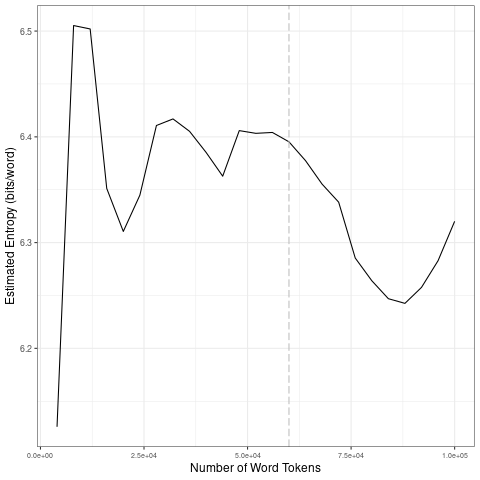

Source data for this figure (header and first rows):
file, entropy.Corpus.Size, entropy.Entropy, sd.Corpus.Size, sd.SD
data/2021_by_fr/2021-12-29_tokens_1-gram…, 4000, 6.126, 20000, 0.157
data/2021_by_fr/2021-12-29_tokens_1-gram…, 8000, 6.505, 40000, 0.02922
data/2021_by_fr/2021-12-29_tokens_1-gram…, 12000, 6.502, 60000, 0.01807
data/2021_by_fr/2021-12-29_tokens_1-gram…, 16000, 6.351, 80000, 0.04779
data/2021_by_fr/2021-12-29_tokens_1-gram…, 20000, 6.311, 1e+05, 0.03207
data/2021_by_fr/2021-12-29_tokens_1-gram…, 24000, 6.345, 20000, 0.157
data/2021_by_fr/2021-12-29_tokens_1-gram…, 28000, 6.411, 40000, 0.02922
data/2021_by_fr/2021-12-29_tokens_1-gram…, 32000, 6.417, 60000, 0.01807
data/2021_by_fr/2021-12-29_tokens_1-gram…, 36000, 6.405, 80000, 0.04779
data/2021_by_fr/2021-12-29_tokens_1-gram…, 40000, 6.385, 1e+05, 0.03207
data/2021_by_fr/2021-12-29_tokens_1-gram…, 44000, 6.363, 20000, 0.157
data/2021_by_fr/2021-12-29_tokens_1-gram…, 48000, 6.406, 40000, 0.02922
data/2021_by_fr/2021-12-29_tokens_1-gram…, 52000, 6.403, 60000, 0.01807
data/2021_by_fr/2021-12-29_tokens_1-gram…, 56000, 6.404, 80000, 0.04779
data/2021_by_fr/2021-12-29_tokens_1-gram…, 60000, 6.395, 1e+05, 0.03207
data/2021_by_fr/2021-12-29_tokens_1-gram…, 64000, 6.377, 20000, 0.157
data/2021_by_fr/2021-12-29_tokens_1-gram…, 68000, 6.355, 40000, 0.02922
data/2021_by_fr/2021-12-29_tokens_1-gram…, 72000, 6.338, 60000, 0.01807
data/2021_by_fr/2021-12-29_tokens_1-gram…, 76000, 6.285, 80000, 0.04779
data/2021_by_fr/2021-12-29_tokens_1-gram…, 80000, 6.264, 1e+05, 0.03207
data/2021_by_fr/2021-12-29_tokens_1-gram…, 84000, 6.247, 20000, 0.157
data/2021_by_fr/2021-12-29_tokens_1-gram…, 88000, 6.243, 40000, 0.02922
data/2021_by_fr/2021-12-29_tokens_1-gram…, 92000, 6.258, 60000, 0.01807
data/2021_by_fr/2021-12-29_tokens_1-gram…, 96000, 6.283, 80000, 0.04779
data/2021_by_fr/2021-12-29_tokens_1-gram…, 1e+05, 6.32, 1e+05, 0.03207
